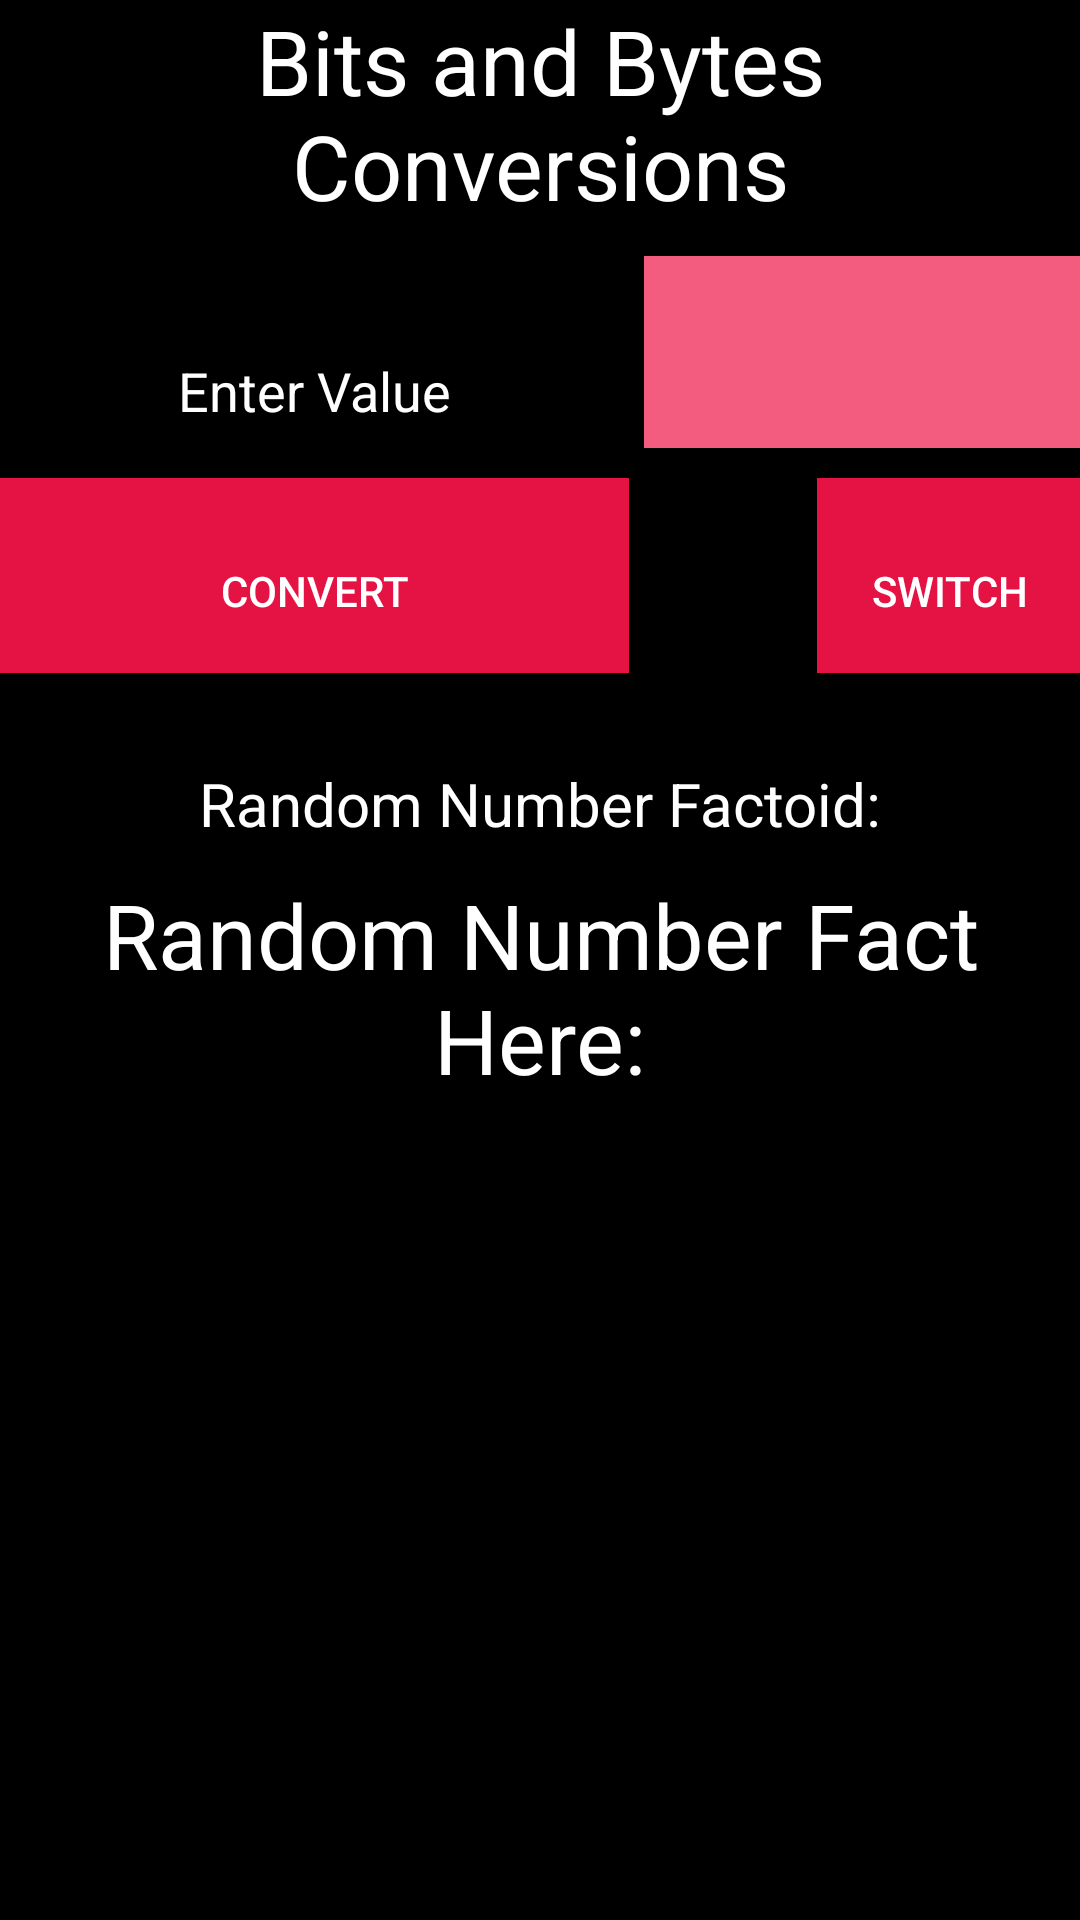

Android layout source for this screen:
<!-- AndroidManifest.xml: application theme AppTheme -->
<!-- res/layout/activity_computer_bits.xml -->
<?xml version="1.0" encoding="utf-8"?>
<LinearLayout xmlns:android="http://schemas.android.com/apk/res/android"
    android:orientation="vertical" android:layout_width="match_parent"
    android:layout_height="match_parent">
    <RelativeLayout xmlns:android="http://schemas.android.com/apk/res/android"
        xmlns:tools="http://schemas.android.com/tools" android:layout_width="match_parent"
        android:layout_height="match_parent" android:paddingLeft="@dimen/activity_horizontal_margin"
        android:paddingRight="@dimen/activity_horizontal_margin"
        android:paddingTop="@dimen/activity_vertical_margin"
        android:paddingBottom="@dimen/activity_vertical_margin" tools:context=".Home"
        android:id="@+id/x"
        android:background="@color/black">

        <TextView
            android:layout_width="fill_parent"
            android:layout_height="wrap_content"
            android:textAppearance="?android:attr/textAppearanceLarge"
            android:text="Bits and Bytes Conversions"
            android:id="@+id/title"
            android:gravity="center"
            android:textSize="30dp"
            android:visibility="visible"
            android:layout_alignParentLeft="true"
            android:layout_alignParentStart="true"
            android:layout_alignParentTop="true"
            android:layout_alignParentRight="true"
            android:layout_alignParentEnd="true"
            android:textColor="@color/white"
            android:layout_marginBottom="10dp"/>


        <EditText
            android:layout_width="wrap_content"
            android:layout_height="64dp"
            android:inputType="numberDecimal"
            android:ems="10"
            android:id="@+id/editText"
            android:gravity="center_horizontal|bottom"
            android:layout_above="@+id/imageButton"
            android:layout_alignParentLeft="true"
            android:layout_alignParentStart="true"
            android:layout_below="@+id/title"
            android:hint="Enter Value"
            android:textColorHint="@color/white"
            android:textColor="@color/white"
            android:layout_marginBottom="10dp"
            android:layout_marginRight="5dp"/>


        <Spinner
            android:id="@+id/planets_spinner"
            android:layout_width="fill_parent"
            android:layout_height="64dp"
            android:layout_below="@+id/title"
            android:layout_toRightOf="@+id/editText"
            android:layout_alignParentRight="true"
            android:layout_alignParentEnd="true"
            android:background="@color/red1"
            android:layout_marginBottom="10dp"
            />


        <Button
            android:layout_width="match_parent"
            android:layout_height="65dp"
            android:text="Convert"
            android:id="@+id/imageButton"
            android:paddingTop="10dp"
            android:layout_below="@+id/planets_spinner"
            android:layout_alignParentLeft="true"
            android:layout_alignParentStart="true"
            android:layout_toLeftOf="@+id/planets_spinner"
            android:layout_toStartOf="@+id/planets_spinner"
            android:background="@color/red2"
            android:textColor="@color/white"
            android:layout_marginBottom="10dp"
            android:layout_marginRight="5dp"
            />

        <Spinner
            android:id="@+id/planets2_spinner"
            android:layout_width="fill_parent"
            android:layout_height="wrap_content"
            android:layout_below="@+id/imageButton"
            android:layout_toRightOf="@+id/finalAmount_text"
            android:layout_alignParentRight="true"
            android:layout_alignParentEnd="true"
            android:background="@color/red1"/>

        <Button
            android:layout_width="wrap_content"
            android:layout_height="wrap_content"
            android:text="Switch"
            android:id="@+id/switchbutton"
            android:paddingTop="10dp"
            android:layout_alignParentRight="true"
            android:layout_alignParentEnd="true"
            android:layout_above="@+id/planets2_spinner"
            android:layout_below="@+id/planets_spinner"
            android:background="@color/red2"
            android:textColor="@color/white"
            android:layout_marginBottom="10dp"/>

        <TextView
            android:layout_width="wrap_content"
            android:layout_height="64dp"
            android:textAppearance="?android:attr/textAppearanceLarge"
            android:gravity="center"
            android:id="@+id/finalAmount_text"
            android:layout_alignBottom="@+id/planets2_spinner"
            android:layout_toLeftOf="@+id/planets_spinner"
            android:layout_below="@+id/imageButton"
            android:layout_alignParentLeft="true"
            android:layout_alignParentStart="true"
            android:hint="Final Amount"
            android:textColor="@color/white"
            android:textColorHint="@color/white"
            android:layout_marginRight="5dp"/>

        <TextView
            android:layout_width="fill_parent"
            android:layout_height="wrap_content"
            android:text="@string/number_api"
            android:id="@+id/numberText"
            android:textSize="30sp"
            android:gravity="center_horizontal"
            android:paddingTop="10dp"
            android:layout_alignParentBottom="true"
            android:layout_below="@+id/numTitle"
            android:layout_alignRight="@+id/numTitle"
            android:layout_alignEnd="@+id/numTitle"
            android:textColor="@color/white"/>

        <TextView
            android:layout_width="fill_parent"
            android:layout_height="wrap_content"
            android:id="@+id/numTitle"
            android:textSize="20sp"
            android:text="@string/number_fact"
            android:gravity="center_horizontal"
            android:layout_below="@+id/planets2_spinner"
            android:layout_alignParentRight="true"
            android:layout_alignParentEnd="true"
            android:paddingTop="20dp"
            android:textColor="@color/white"/>


    </RelativeLayout>

</LinearLayout>
<!-- resources referenced by this layout -->
<resources>
  <color name="black">#000000</color>
  <color name="red1">#F35C7F</color>
  <color name="red2">#E51344</color>
  <color name="white">#FFFFFF</color>
  <string name="number_api">"Random Number Fact Here:"</string>
  <string name="number_fact">"Random Number Factoid:"</string>
  <style name="AppTheme" parent="Theme.AppCompat.Light.DarkActionBar">
      </style>
</resources>
